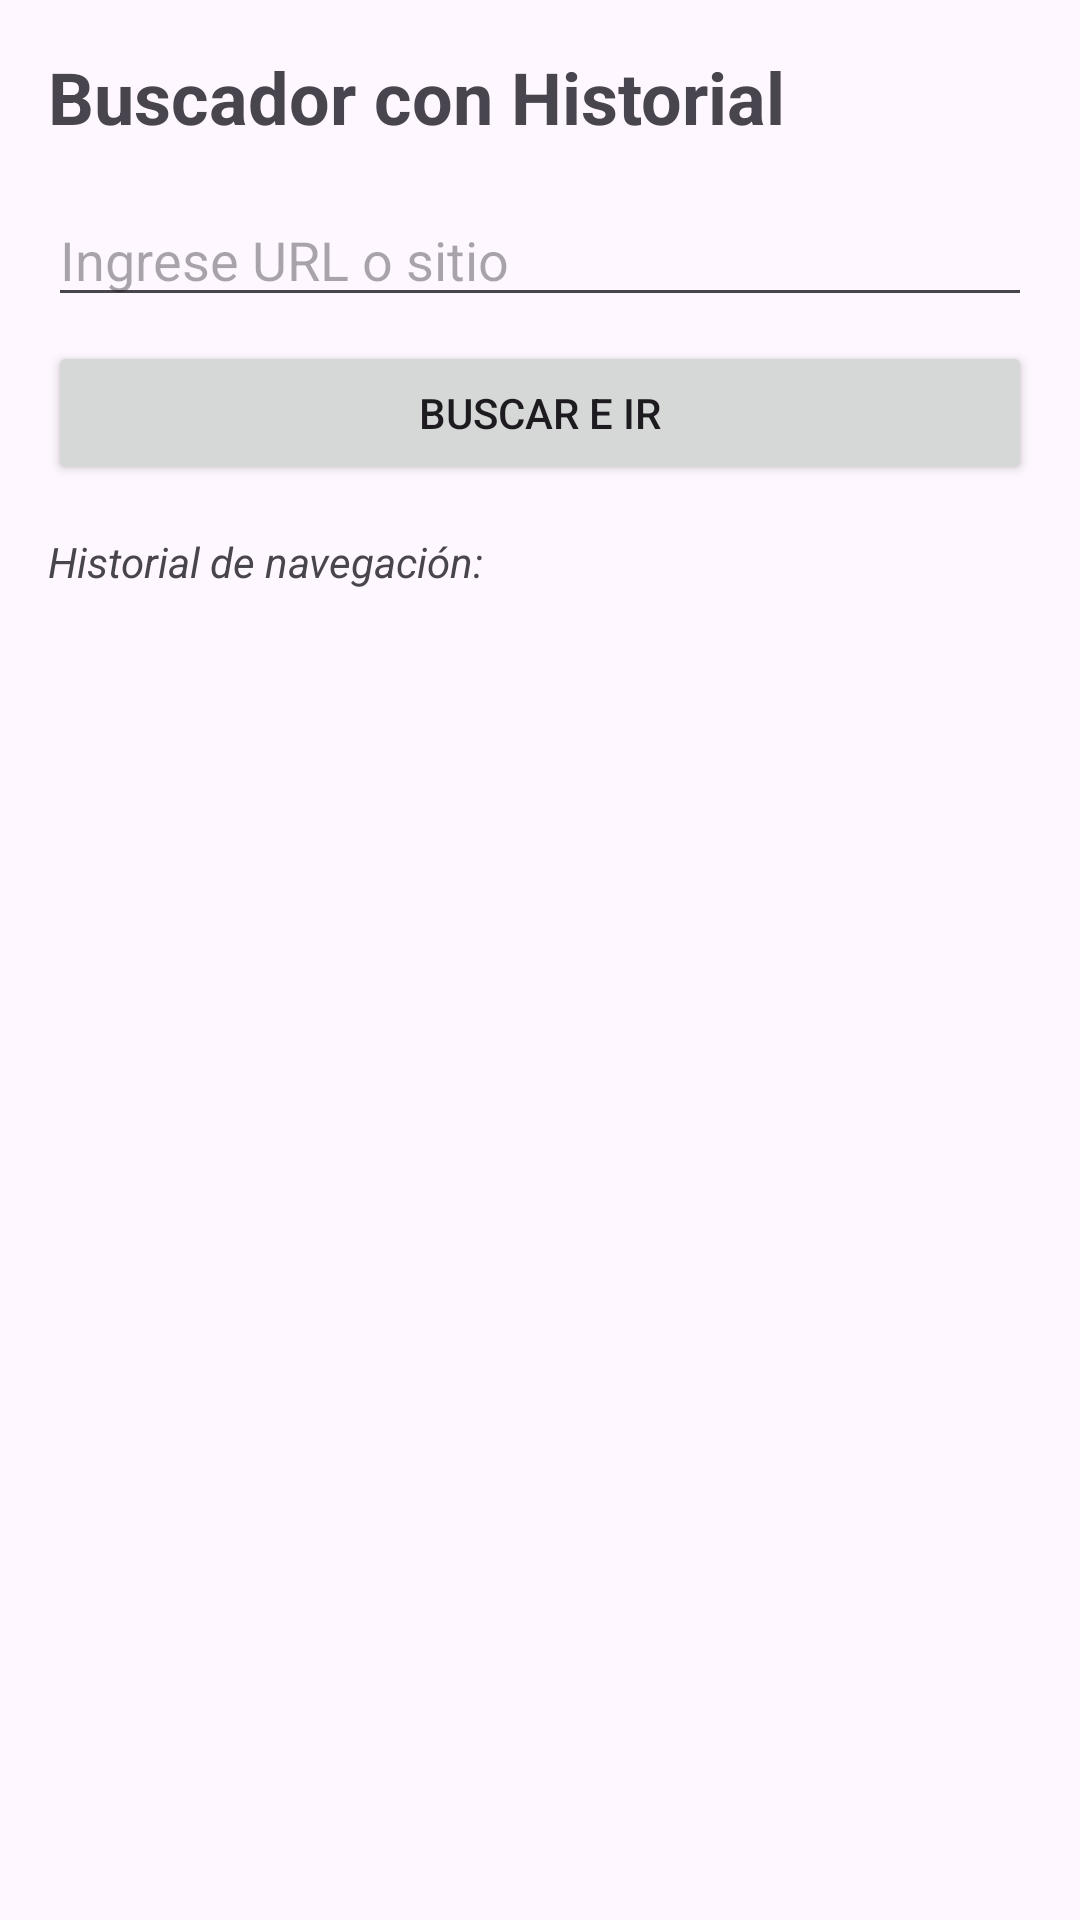

Layout XML and referenced resources for this Android screen:
<!-- AndroidManifest.xml: application theme Theme.EjerciciosMoviles -->
<!-- res/layout/activity_ejercicio12_3.xml -->
<?xml version="1.0" encoding="utf-8"?>
<LinearLayout xmlns:android="http://schemas.android.com/apk/res/android"
    android:layout_width="match_parent"
    android:layout_height="match_parent"
    android:orientation="vertical"
    android:padding="16dp">

    <TextView
        android:layout_width="wrap_content"
        android:layout_height="wrap_content"
        android:text="Buscador con Historial"
        android:textSize="24sp"
        android:textStyle="bold"
        android:layout_marginBottom="16dp" />

    <EditText
        android:id="@+id/etBusqueda"
        android:layout_width="match_parent"
        android:layout_height="wrap_content"
        android:hint="Ingrese URL o sitio"
        android:inputType="textUri"
        android:autofillHints="none"
        android:layout_marginBottom="8dp" />

    <Button
        android:id="@+id/btnBuscar"
        android:layout_width="match_parent"
        android:layout_height="wrap_content"
        android:text="Buscar e Ir"
        android:onClick="navegarYGuardar"
        android:layout_marginBottom="16dp" />

    <TextView
        android:layout_width="wrap_content"
        android:layout_height="wrap_content"
        android:text="Historial de navegación:"
        android:textStyle="italic"
        android:layout_marginBottom="8dp" />

    <ListView
        android:id="@+id/lvHistorial"
        android:layout_width="match_parent"
        android:layout_height="match_parent" />

</LinearLayout>
<!-- resources referenced by this layout -->
<resources>
  <style name="Theme.EjerciciosMoviles" parent="Theme.Material3.DayNight.NoActionBar">
          
          <item name="colorPrimary">#00eeab</item>
          <item name="colorSecondary">#00c48c</item>
          <item name="colorOnPrimary">@android:color/black</item>
  
          
          <item name="android:statusBarColor">#00c48c</item>
          
          <item name="android:windowLightStatusBar">true</item>
  
          
          <item name="android:windowTranslucentStatus">false</item>
          <item name="android:windowDrawsSystemBarBackgrounds">true</item>
      </style>
</resources>
